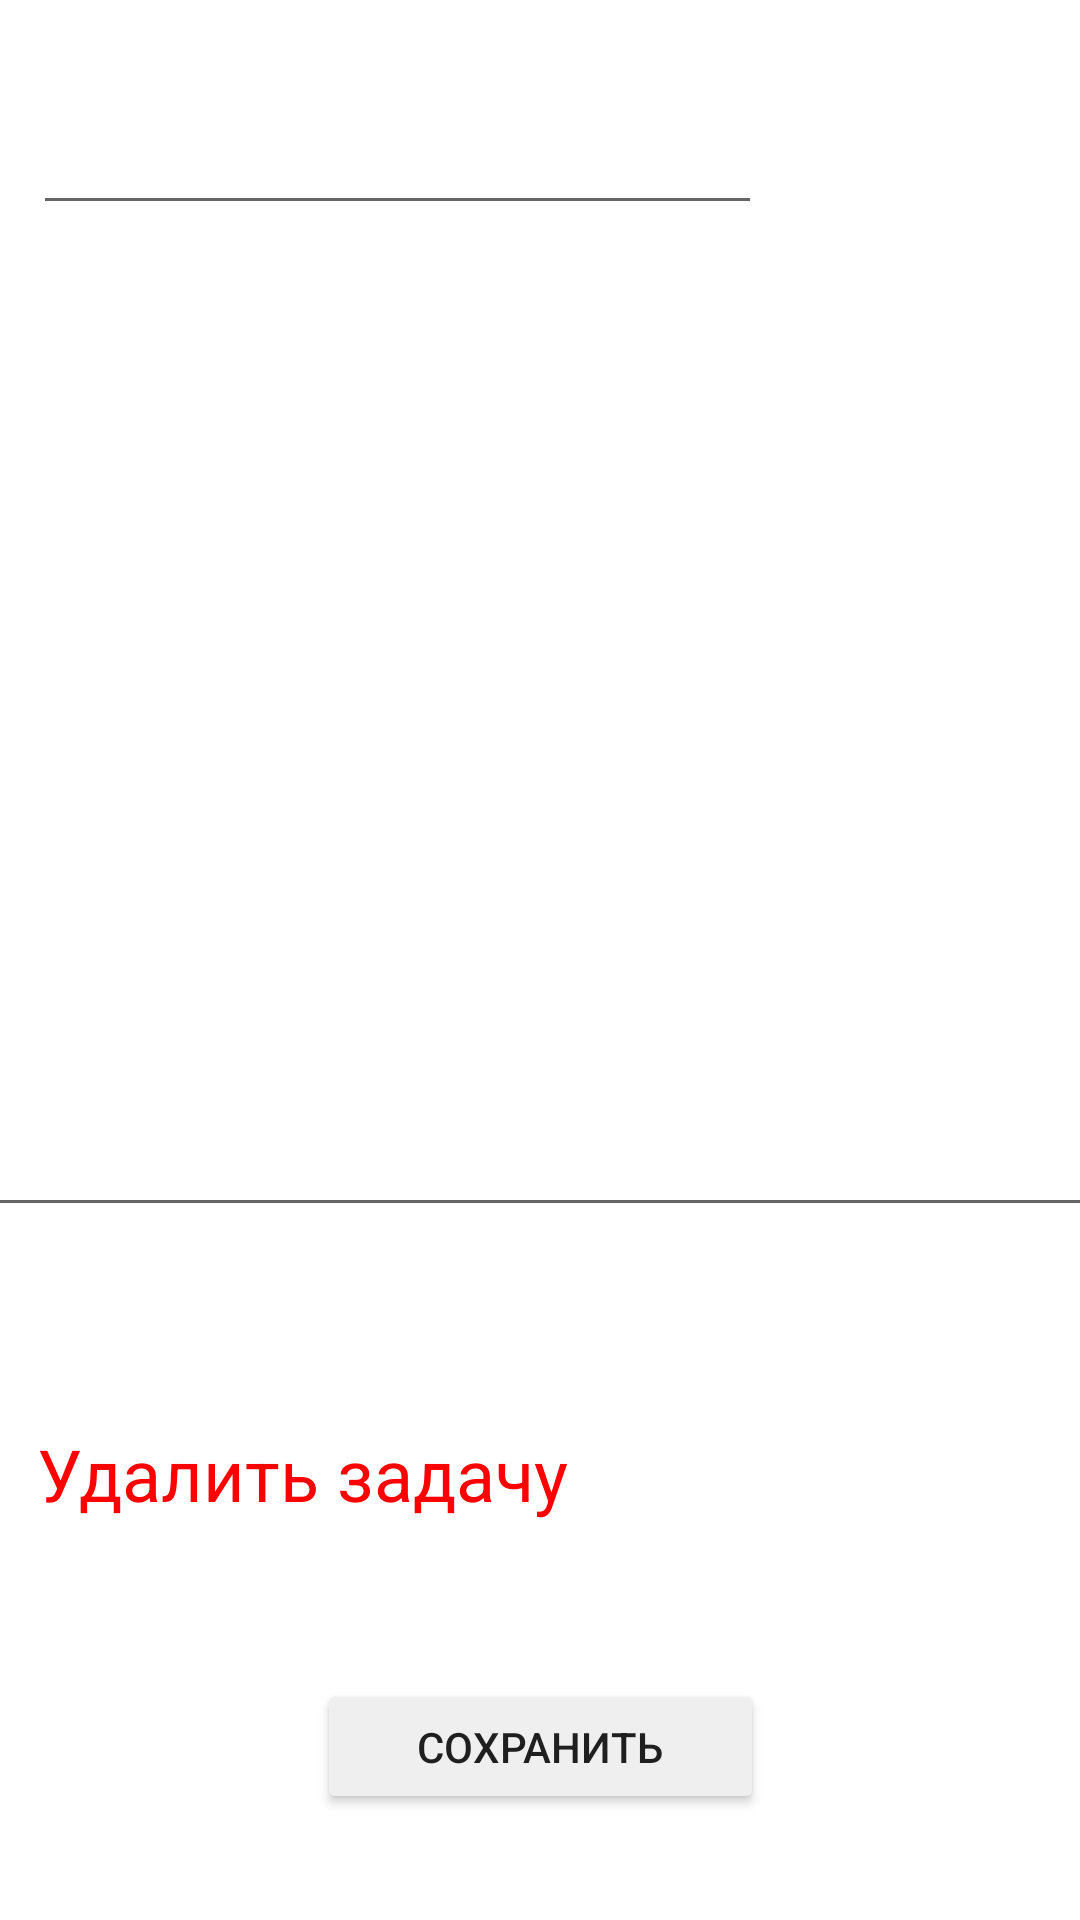

Layout XML and referenced resources for this Android screen:
<!-- AndroidManifest.xml: application theme Theme.Logpass -->
<!-- res/layout/show_task_fragment.xml -->
<?xml version="1.0" encoding="utf-8"?>
<androidx.constraintlayout.widget.ConstraintLayout xmlns:android="http://schemas.android.com/apk/res/android"
    xmlns:app="http://schemas.android.com/apk/res-auto"
    xmlns:tools="http://schemas.android.com/tools"
    android:layout_width="match_parent"
    android:layout_height="match_parent">

    <TextView
        android:id="@+id/tV_dateView"
        android:layout_width="243dp"
        android:layout_height="32dp"
        android:textAlignment="viewEnd"
        android:textSize="28sp"
        app:layout_constraintBottom_toBottomOf="parent"
        app:layout_constraintEnd_toEndOf="parent"
        app:layout_constraintHorizontal_bias="0.904"
        app:layout_constraintStart_toStartOf="parent"
        app:layout_constraintTop_toTopOf="parent"
        app:layout_constraintVertical_bias="0.151" />

    <TextView
        android:id="@+id/tV_timeView"
        android:layout_width="117dp"
        android:layout_height="62dp"
        android:layout_marginTop="16dp"
        android:textAlignment="viewEnd"
        android:textSize="34sp"
        app:layout_constraintBottom_toTopOf="@+id/tV_dateView"
        app:layout_constraintEnd_toEndOf="parent"
        app:layout_constraintHorizontal_bias="0.945"
        app:layout_constraintStart_toStartOf="parent"
        app:layout_constraintTop_toTopOf="parent"
        app:layout_constraintVertical_bias="0.0" />

    <EditText
        android:id="@+id/eT_taskView"
        android:layout_width="379dp"
        android:layout_height="178dp"
        android:ems="10"
        android:inputType="textPersonName"
        app:layout_constraintBottom_toBottomOf="parent"
        app:layout_constraintEnd_toEndOf="parent"
        app:layout_constraintStart_toStartOf="parent"
        app:layout_constraintTop_toTopOf="parent" />

    <Button
        android:id="@+id/btn_crtView"
        android:layout_width="149dp"
        android:layout_height="45dp"
        android:text="@string/btn_crt"
        app:layout_constraintBottom_toBottomOf="parent"
        app:layout_constraintEnd_toEndOf="parent"
        app:layout_constraintStart_toStartOf="parent"
        app:layout_constraintTop_toBottomOf="@+id/eT_taskView"
        app:layout_constraintVertical_bias="0.81" />

    <TextView
        android:id="@+id/delete_task"
        android:layout_width="184dp"
        android:layout_height="37dp"
        android:text="@string/task_delete"
        android:textColor="#FF0000"
        android:textSize="24sp"
        app:layout_constraintBottom_toTopOf="@+id/btn_crtView"
        app:layout_constraintEnd_toEndOf="parent"
        app:layout_constraintHorizontal_bias="0.07"
        app:layout_constraintStart_toStartOf="parent"
        app:layout_constraintTop_toBottomOf="@+id/eT_taskView"
        app:layout_constraintVertical_bias="0.58" />

    <EditText
        android:id="@+id/tV_taskView"
        android:layout_width="243dp"
        android:layout_height="62dp"
        android:ems="10"
        android:inputType="textPersonName"
        app:layout_constraintBottom_toTopOf="@+id/eT_taskView"
        app:layout_constraintEnd_toEndOf="parent"
        app:layout_constraintHorizontal_bias="0.095"
        app:layout_constraintStart_toStartOf="parent"
        app:layout_constraintTop_toTopOf="parent"
        app:layout_constraintVertical_bias="0.076" />
</androidx.constraintlayout.widget.ConstraintLayout>
<!-- resources referenced by this layout -->
<resources>
  <string name="btn_crt">Сохранить</string>
  <string name="task_delete">Удалить задачу</string>
  <style name="Theme.Logpass" parent="Theme.MaterialComponents.DayNight.DarkActionBar">
          
          <item name="colorPrimary">#BF3939</item>
          <item name="colorPrimaryVariant">#872929</item>
          <item name="colorOnPrimary">#E0E0E0</item>
          
          <item name="colorSecondary">@color/teal_200</item>
          <item name="colorSecondaryVariant">@color/teal_700</item>
          <item name="colorOnSecondary">@color/black</item>
          
          <item name="android:statusBarColor">?attr/colorPrimaryVariant</item>
          
          <item name="dividerColor">#FF0000</item>
          <item name="colorButtonNormal">#EFEFEF</item>
      </style>
  <color name="teal_200">#FF03DAC5</color>
  <color name="teal_700">#FF018786</color>
  <color name="black">#FF000000</color>
</resources>
